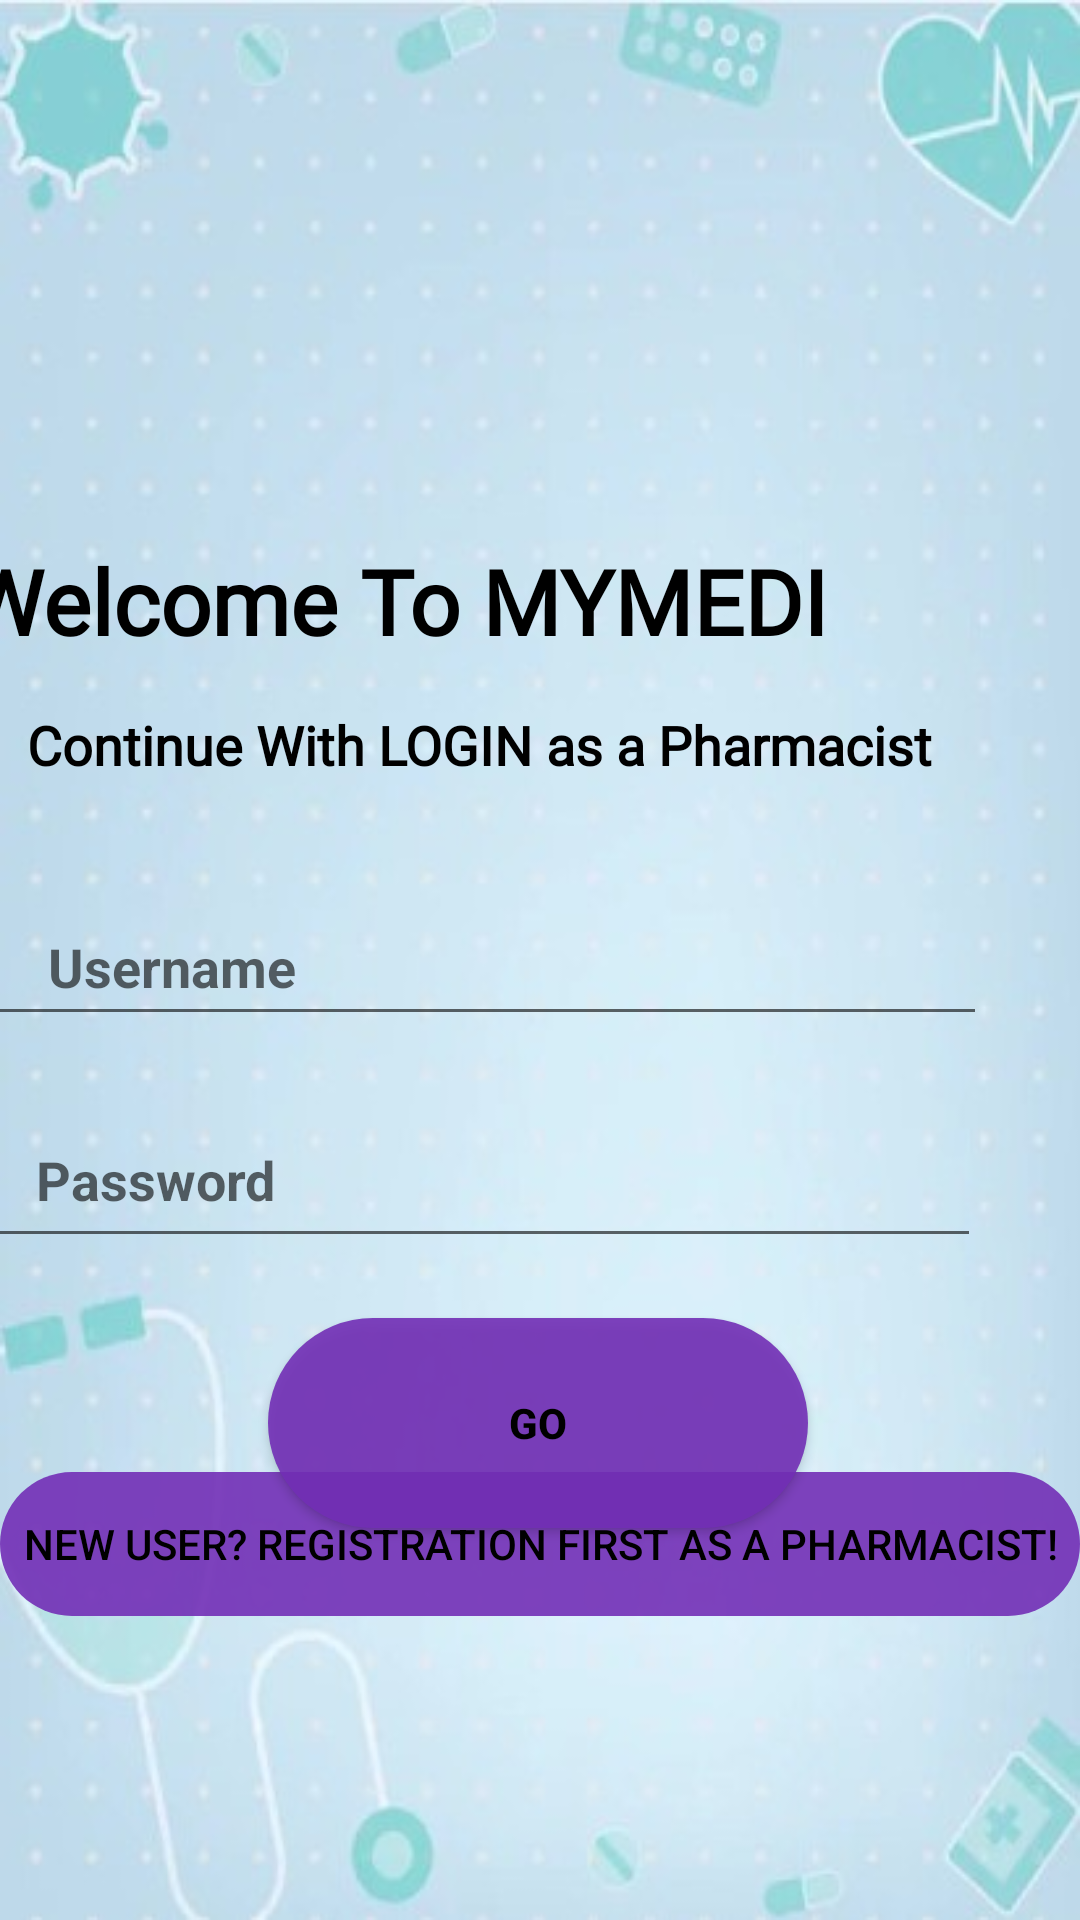

Write the Android layout XML for this screen, with the resource values it uses.
<!-- AndroidManifest.xml: application theme Theme.Medi -->
<!-- res/layout/activity_pharmacy_login.xml -->
<?xml version="1.0" encoding="utf-8"?>
<androidx.constraintlayout.widget.ConstraintLayout xmlns:android="http://schemas.android.com/apk/res/android"
    xmlns:app="http://schemas.android.com/apk/res-auto"
    xmlns:tools="http://schemas.android.com/tools"
    android:layout_width="match_parent"
    android:layout_height="match_parent"
    android:background="@drawable/ph1"
    tools:context=".PharmacyLogin">



    <ImageView
        android:id="@+id/logo_image"
        android:layout_width="148dp"
        android:layout_height="149dp"
        android:layout_marginStart="16dp"
        android:layout_marginLeft="16dp"
        android:layout_marginTop="17dp"
        android:layout_marginEnd="247dp"
        android:layout_marginRight="247dp"
        android:layout_marginBottom="492dp"
        android:transitionName="logo_image"
        app:layout_constraintBottom_toBottomOf="parent"
        app:layout_constraintEnd_toEndOf="parent"
        app:layout_constraintHorizontal_bias="0.0"
        app:layout_constraintStart_toStartOf="parent"
        app:layout_constraintTop_toTopOf="parent"
        app:layout_constraintVertical_bias="0.115"
        app:srcCompat="@drawable/mymedii"
        android:background="@drawable/circlebackgroundyellow"/>

    <TextView
        android:id="@+id/logo_name"
        android:layout_width="389dp"
        android:layout_height="50dp"
        android:layout_marginStart="13dp"
        android:layout_marginTop="16dp"
        android:layout_marginEnd="16dp"
        android:fontFamily="@font/alegreya"
        android:text="Welcome To MYMEDI"
        android:textStyle="bold"
        android:textColor="@android:color/black"
        android:textSize="30sp"
        android:transitionName="logo_text"
        app:layout_constraintEnd_toEndOf="parent"
        app:layout_constraintHorizontal_bias="0.441"
        app:layout_constraintStart_toStartOf="parent"
        app:layout_constraintTop_toBottomOf="@+id/logo_image" />

    <TextView
        android:id="@+id/slogan_name"
        android:layout_width="wrap_content"
        android:layout_height="wrap_content"
        android:layout_marginStart="9dp"
        android:layout_marginTop="6dp"
        android:layout_marginBottom="380dp"
        android:fontFamily="@font/alegreya"
        android:text="Continue With LOGIN as a Pharmacist"
        android:textColor="@color/black"
        android:textStyle="bold"
        android:textSize="18sp"
        android:transitionName="logo_desc"
        app:layout_constraintBottom_toBottomOf="parent"
        app:layout_constraintEnd_toEndOf="parent"
        app:layout_constraintHorizontal_bias="0.0"
        app:layout_constraintStart_toStartOf="parent"
        app:layout_constraintTop_toBottomOf="@+id/logo_name"
        app:layout_constraintVertical_bias="0.0" />

    <EditText
        android:id="@+id/reg_username"
        android:layout_width="333dp"
        android:layout_height="46dp"
        android:layout_marginStart="21dp"
        android:layout_marginLeft="21dp"
        android:layout_marginTop="39dp"
        android:layout_marginEnd="57dp"
        android:layout_marginRight="57dp"

        android:ems="10"
        android:hint="Username"
        android:inputType="textPersonName"
        android:paddingLeft="20dp"
        android:paddingTop="10dp"
        android:paddingRight="10dp"
        android:paddingBottom="10dp"
        android:singleLine="false"
        android:textColor="@color/black"
        android:textStyle="bold"
        android:transitionName="username_trans"
        app:layout_constraintEnd_toEndOf="parent"
        app:layout_constraintStart_toStartOf="parent"
        app:layout_constraintTop_toBottomOf="@+id/slogan_name" />

    <EditText
        android:id="@+id/reg_password"
        android:layout_width="335dp"
        android:layout_height="52dp"
        android:layout_marginStart="19dp"
        android:layout_marginLeft="19dp"
        android:layout_marginTop="22dp"
        android:layout_marginEnd="59dp"
        android:layout_marginRight="59dp"
        android:layout_marginBottom="224dp"

        android:ems="10"
        android:hint="Password"
        android:inputType="textPassword"
        android:paddingLeft="20dp"
        android:paddingTop="10dp"
        android:paddingRight="10dp"
        android:paddingBottom="10dp"
        android:textColor="@color/black"
        android:textStyle="bold"
        android:transitionName="password_trans"
        app:layout_constraintBottom_toBottomOf="parent"
        app:layout_constraintEnd_toEndOf="parent"
        app:layout_constraintHorizontal_bias="0.52"
        app:layout_constraintStart_toStartOf="parent"
        app:layout_constraintTop_toBottomOf="@+id/reg_username"
        app:layout_constraintVertical_bias="0.0" />


    <Button
        android:id="@+id/login_btn"
        android:layout_width="180dp"
        android:layout_height="70dp"
        android:layout_marginTop="20dp"
        android:layout_marginBottom="120dp"
        android:background="@drawable/custom_btn_bg"


        android:onClick="loginPharmacist"

        android:text="GO"
        android:textColor="@color/black"
        android:textStyle="bold"
        android:transitionName="button_trans"
        app:layout_constraintBottom_toBottomOf="parent"
        app:layout_constraintEnd_toEndOf="parent"
        app:layout_constraintHorizontal_bias="0.497"
        app:layout_constraintStart_toStartOf="parent"
        app:layout_constraintTop_toBottomOf="@+id/reg_password"
        app:layout_constraintVertical_bias="0.0" />

    <Button
        android:id="@+id/signup_screen"
        style="@style/Widget.AppCompat.Button.Borderless"
        android:layout_width="match_parent"
        android:layout_height="wrap_content"

        android:layout_marginBottom="120dp"
        android:background="@drawable/custom_btn_bg"
        android:text="NEW USER? Registration First as a Pharmacist!"

        android:textColor="@color/black"
        android:transitionName="login_signup_trans"
        app:layout_constraintBottom_toBottomOf="parent"
        app:layout_constraintEnd_toEndOf="parent"
        app:layout_constraintHorizontal_bias="0.311"
        app:layout_constraintStart_toStartOf="parent"
        app:layout_constraintTop_toBottomOf="@+id/login_btn"

        tools:ignore="UnknownId" />

</androidx.constraintlayout.widget.ConstraintLayout>
<!-- resources referenced by this layout -->
<resources>
  <color name="black">#FF000000</color>
  <!-- drawable custom_btn_bg (drawable-v24) -->
  <?xml version="1.0" encoding="utf-8"?>
  <shape xmlns:android="http://schemas.android.com/apk/res/android"
  
      android:shape="rectangle">
  
      <solid
          android:color="#E6732FB6"/>
  
      <corners android:radius="100dp"/>
  
  </shape>
  <!-- drawable ph1: png bitmap (drawable-v24, 22860 bytes) -->
  <style name="Theme.Medi" parent="Theme.MaterialComponents.DayNight.DarkActionBar">
          
          <item name="colorPrimary">@color/purple_500</item>
          <item name="colorPrimaryVariant">@color/purple_700</item>
          <item name="colorOnPrimary">@color/white</item>
          
          <item name="colorSecondary">@color/teal_200</item>
          <item name="colorSecondaryVariant">@color/teal_700</item>
          <item name="colorOnSecondary">@color/black</item>
          
          <item name="android:statusBarColor" tools:targetApi="l">?attr/colorPrimaryVariant</item>
          
  
      </style>
  <color name="purple_500">#3EAE43</color>
  <color name="purple_700">#0E0E0E</color>
  <color name="white">#FFFFFFFF</color>
  <color name="teal_200">#FF03DAC5</color>
  <color name="teal_700">#FF018786</color>
</resources>
